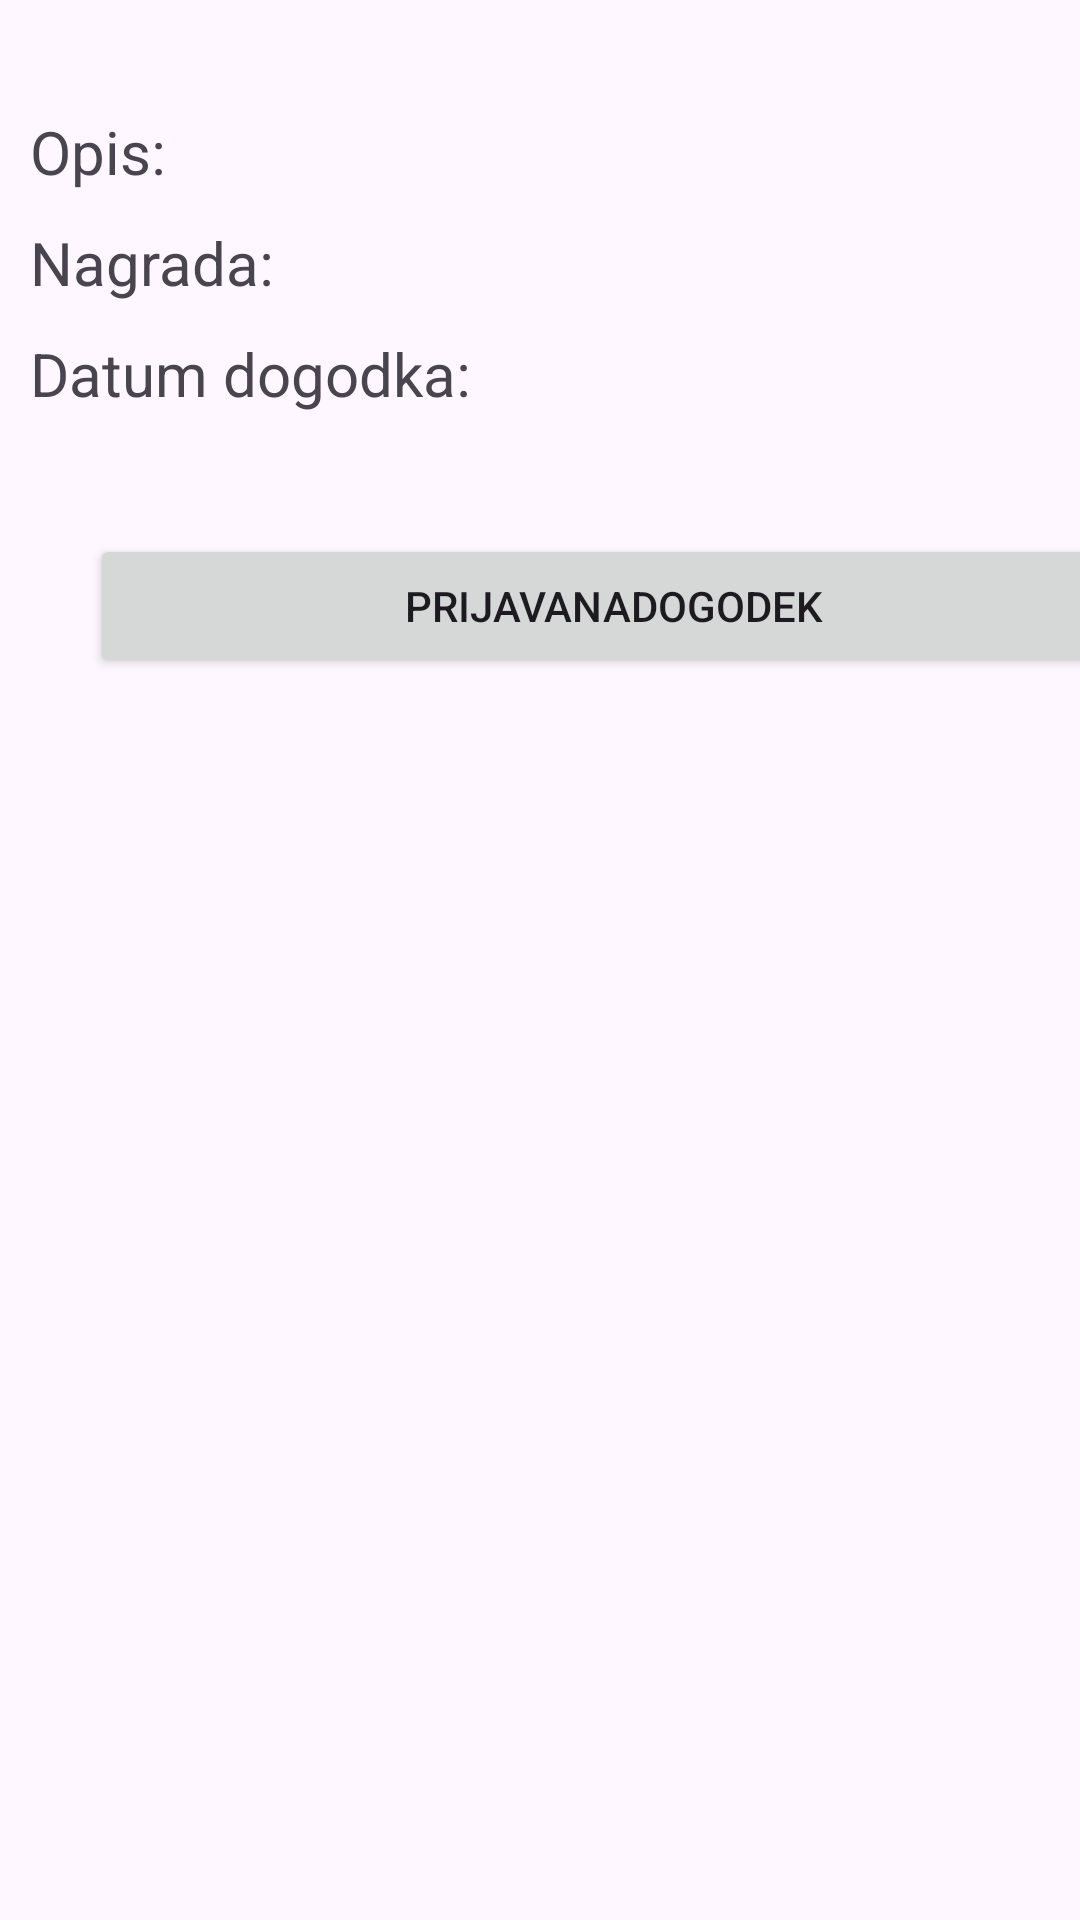

Android layout source for this screen:
<!-- AndroidManifest.xml: application theme Theme.EMajskeIgreApp -->
<!-- res/layout/activity_ogled_dogodka.xml -->
<?xml version="1.0" encoding="utf-8"?>
<androidx.constraintlayout.widget.ConstraintLayout xmlns:android="http://schemas.android.com/apk/res/android"
    xmlns:app="http://schemas.android.com/apk/res-auto"
    xmlns:tools="http://schemas.android.com/tools"
    android:layout_width="match_parent"
    android:layout_height="match_parent"
    tools:context=".OgledDogodka">

    <LinearLayout
        android:layout_width="409dp"
        android:layout_height="729dp"
        android:orientation="vertical"
        tools:layout_editor_absoluteX="1dp"
        tools:layout_editor_absoluteY="1dp">

        <TextView
            android:id="@+id/teImeDogodka"
            android:layout_width="match_parent"
            android:layout_height="wrap_content"
            android:textSize="20sp"
            android:layout_marginLeft="10dp"
            android:layout_marginRight="10dp"
            android:textAlignment="center"
            />

        <TextView
            android:id="@+id/teOpisDogodka"
            android:layout_width="match_parent"
            android:layout_height="wrap_content"
            android:text="Opis:"
            android:textSize="20sp"
            android:layout_marginTop="10dp"
            android:layout_marginLeft="10dp"
            android:layout_marginRight="10dp"/>

        <TextView
            android:id="@+id/teNagrada"
            android:layout_width="match_parent"
            android:layout_height="wrap_content"
            android:text="Nagrada:"
            android:textSize="20sp"
            android:layout_marginTop="10dp"
            android:layout_marginLeft="10dp"
            android:layout_marginRight="10dp"/>

        <TextView
            android:id="@+id/teDatumDogodka"
            android:layout_width="match_parent"
            android:layout_height="wrap_content"
            android:text="Datum dogodka:"
            android:textSize="20sp"
            android:layout_marginTop="10dp"
            android:layout_marginLeft="10dp"
            android:layout_marginRight="10dp"/>

        <Button
            android:id="@+id/prijavaNaDogodek"
            android:layout_width="match_parent"
            android:layout_height="wrap_content"
            android:layout_marginLeft="30dp"
            android:layout_marginTop="40dp"
            android:layout_marginRight="30dp"
            android:onClick="VnosDogodka"
            android:text="prijavaNaDogodek" />

        <TextView
            android:id="@+id/status1"
            android:layout_width="match_parent"
            android:layout_height="wrap_content" />
    </LinearLayout>
</androidx.constraintlayout.widget.ConstraintLayout>
<!-- resources referenced by this layout -->
<resources>
  <style name="Theme.EMajskeIgreApp" parent="Base.Theme.EMajskeIgreApp" />
  <style name="Base.Theme.EMajskeIgreApp" parent="Theme.Material3.DayNight.NoActionBar">
          
          
      </style>
</resources>
